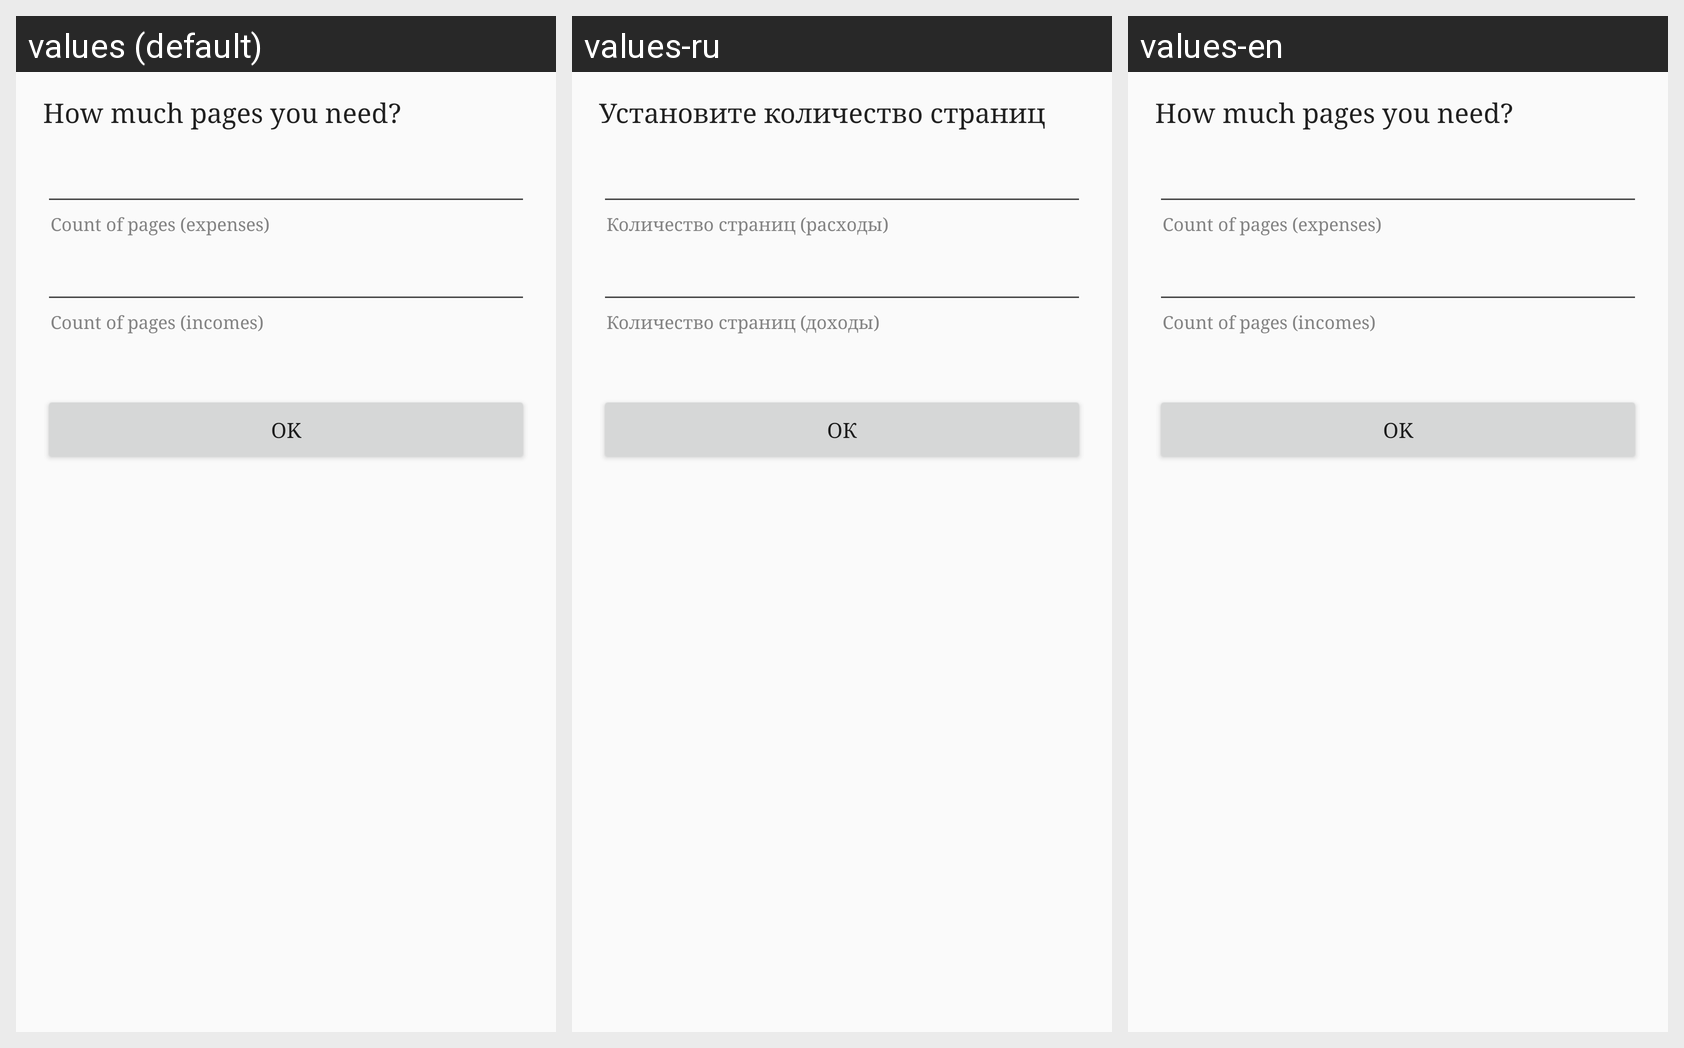

Locale-by-locale string values for the Android screen shown in this grid:
Android screen res/layout/main_window_pages_set.xml rendered under 3 locales, left to right: values (default), values-ru, values-en. Device: Nexus 5 (rendered at 1080×1920; each locale shown at half size, 540×960, under a caption strip naming it); theme AppTheme.
Strings drawn on this screen, with the default value and each locale's value (text and hints the layout hard-codes, and strings that could not be matched under every locale, appear in the picture but are not listed):

how_much_pages_you_need
  values: How much pages you need?
  values-ru: Установите количество страниц
  values-en: How much pages you need?

in_window_expense_top_window
  values: Count of pages (expenses)
  values-ru: Количество страниц (расходы)
  values-en: Count of pages (expenses)

in_windows_incomes_bottom_window
  values: Count of pages (incomes)
  values-ru: Количество страниц (доходы)
  values-en: Count of pages (incomes)

ok
  values: OK
  values-ru: ОК
  values-en: OK
